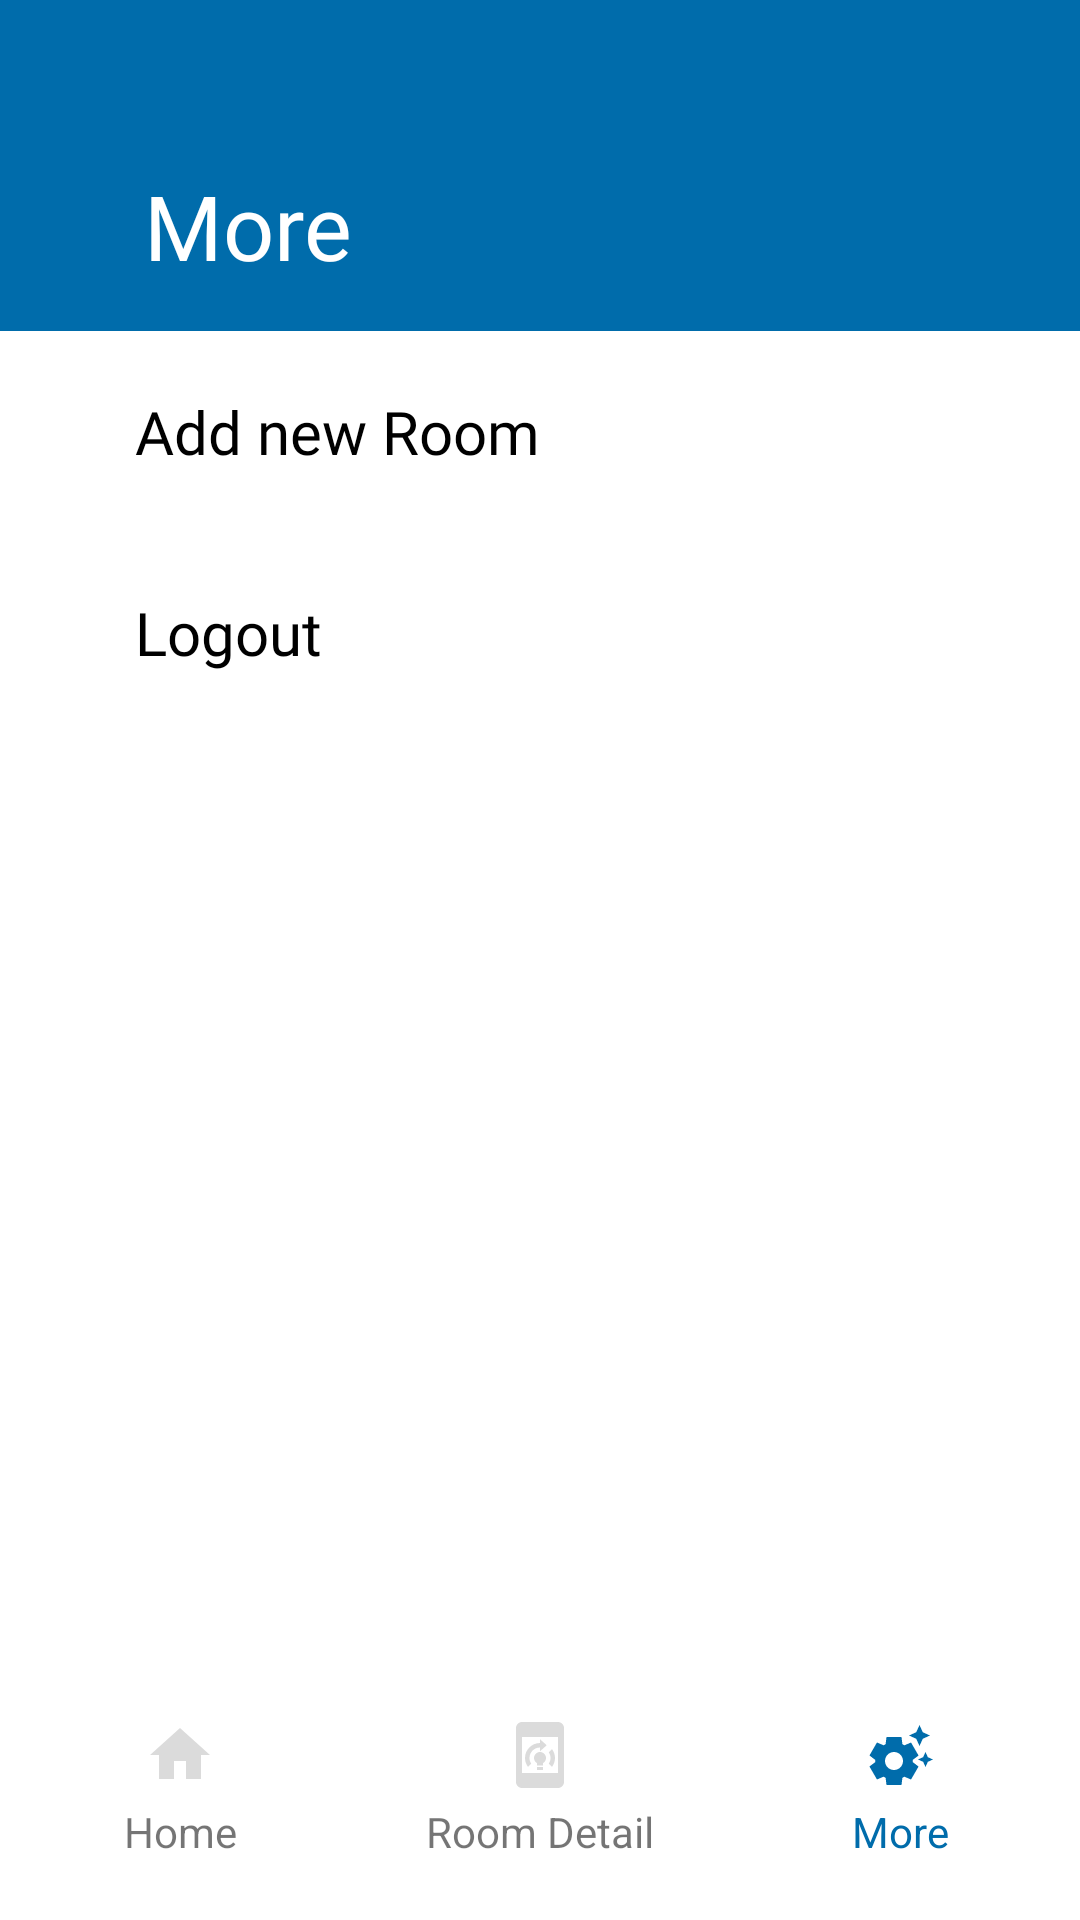

This screen was rendered from an Android layout file. Write that file and the resources it references.
<!-- AndroidManifest.xml: application theme Theme.BtHome -->
<!-- res/layout/fragment_more.xml -->
<?xml version="1.0" encoding="utf-8"?>
<layout xmlns:tools="http://schemas.android.com/tools"
    xmlns:app="http://schemas.android.com/apk/res-auto"
    xmlns:android="http://schemas.android.com/apk/res/android">
    <data>
        <variable
            name="viewModel"
            type="com.example.bthome.viewModels.MoreViewModel" />
    </data>
<androidx.constraintlayout.widget.ConstraintLayout
    android:background="@color/light_water_"
    android:layout_width="match_parent"
    android:layout_height="match_parent"
    tools:context=".fragments.MoreFragment">
    <LinearLayout
        android:id="@+id/bg_layout"
        android:background="@color/back_color"
        android:layout_width="match_parent"
        android:layout_height="wrap_content"
        tools:ignore="MissingConstraints">











    <TextView
        android:id="@+id/header_title"
        android:layout_width="wrap_content"
        android:layout_height="wrap_content"
        android:background="@color/back_color"
        android:fontFamily="@font/segoeui"
        android:gravity="center_vertical"
        android:lineHeight="40dp"
        android:layout_marginStart="23dp"
        android:lineSpacingExtra="4sp"
        android:maxLines="3"
        android:minLines="1"
        android:paddingStart="25dp"
        android:paddingTop="@dimen/_55dp"
        android:paddingBottom="@dimen/_15dp"
        android:singleLine="false"
        android:text="@string/more"
        android:textColor="@color/light_water_"
        android:textSize="30sp"

        app:layout_constraintStart_toEndOf="@+id/imageButton"
        app:layout_constraintTop_toTopOf="parent" />

    </LinearLayout>
    <LinearLayout
        android:id="@+id/layout_bg"
        android:layout_width="match_parent"
        android:layout_height="wrap_content"
        android:orientation="horizontal"

        android:weightSum="3"
        app:layout_constraintStart_toStartOf="parent"
        app:layout_constraintTop_toBottomOf="@+id/bg_layout">


        <TextView
            android:background="@color/light_water_"
            android:id="@+id/room_number_id"
            android:layout_weight="2"
            android:layout_width="0dp"
            android:layout_height="match_parent"
            android:fontFamily="@font/segoeui"
            android:textColor="@color/black"
            android:paddingLeft="@dimen/_45dp"
            android:paddingTop="@dimen/_20dp"
            android:paddingBottom="@dimen/_20dp"
            android:text="@string/add_new_room"
            android:textSize="20sp" />

        <ImageView
            android:background="@color/light_water_"
            android:id="@+id/imgView"
            android:layout_width="0dp"

            android:layout_height="match_parent"
            android:paddingEnd="@dimen/_17dp"
            android:paddingTop="@dimen/_17dp"
            android:paddingBottom="@dimen/_17dp"
            android:layout_weight="1"
            android:src="@drawable/baseline_keyboard_arrow_right_24" />

    </LinearLayout>

    <GridView
        android:background="@color/light_water_"
        android:id="@+id/ghost_view"
        android:layout_width="wrap_content"
        android:layout_height="wrap_content"
        app:layout_constraintStart_toStartOf="parent"
        app:layout_constraintTop_toBottomOf="@+id/layout_bg" />
    <LinearLayout
        android:id="@+id/layout_logout"
        android:layout_width="match_parent"
        android:layout_height="wrap_content"
        android:orientation="horizontal"

        android:weightSum="3"
        app:layout_constraintStart_toStartOf="parent"
        app:layout_constraintTop_toBottomOf="@+id/ghost_view">


        <TextView
            android:background="@color/light_water_"
            android:id="@+id/logoutid"
            android:layout_weight="2"
            android:layout_width="0dp"
            android:layout_height="match_parent"
            android:fontFamily="@font/segoeui"
            android:textColor="@color/black"
            android:paddingLeft="@dimen/_45dp"
            android:paddingTop="@dimen/_20dp"
            android:paddingBottom="@dimen/_20dp"
            android:text="Logout"
            android:textSize="20sp" />

        <ImageView
            android:background="@color/light_water_"
            android:id="@+id/logoutimgView"
            android:layout_width="0dp"

            android:layout_height="match_parent"
            android:paddingEnd="@dimen/_17dp"
            android:paddingTop="@dimen/_17dp"
            android:paddingBottom="@dimen/_17dp"
            android:layout_weight="1"
            android:src="@drawable/baseline_keyboard_arrow_right_24" />

    </LinearLayout>

    <LinearLayout
        android:layout_width="match_parent"
        android:layout_height="wrap_content"
        android:weightSum="3"
android:background="@color/white"
        app:layout_constraintBottom_toBottomOf="parent"
        app:layout_constraintEnd_toEndOf="parent"
        app:layout_constraintStart_toStartOf="parent">

        <ImageView
            android:id="@+id/aButton"
            style="@style/Widget.AppCompat.Button.Borderless"
            android:layout_width="wrap_content"
            android:layout_height="match_parent"
            android:layout_marginBottom="28dp"
            android:layout_weight="1"
            android:background="@color/light_water_"
            android:padding="15dp"
            android:src="@drawable/baseline_home_24_gray"
            android:text="@string/add"
            android:textAlignment="center"
            android:textColor="@color/white" />

        <ImageButton
            android:id="@+id/sButton"
            style="@style/Widget.AppCompat.Button.Borderless"
            android:layout_width="wrap_content"
            android:layout_height="match_parent"
            android:layout_marginBottom="28dp"
            android:layout_weight="1"
            android:background="@color/white"
            android:padding="15dp"
            android:src="@drawable/baseline_on_device_training_24"
            android:text="@string/more"
            android:textAlignment="center"
            android:textColor="@color/black" />

        <ImageView
            android:id="@+id/mButton"
            style="@style/Widget.AppCompat.Button.Borderless"
            android:layout_width="wrap_content"
            android:layout_height="match_parent"
            android:layout_marginBottom="28dp"
            android:layout_weight="1"
            android:background="@color/white"
            android:padding="15dp"
            android:src="@drawable/baseline_settings_suggest_24"
            android:text="@string/more"
            android:textAlignment="center"
            android:textColor="@color/white" />
    </LinearLayout>
    <LinearLayout
        android:layout_width="match_parent"
        android:layout_height="wrap_content"
        android:weightSum="3"
        android:layout_marginBottom="20dp"
        app:layout_constraintBottom_toBottomOf="parent">

        <TextView
            android:id="@+id/atext"
            android:textAlignment="center"
            android:text="Home"

            android:layout_height="wrap_content"
            android:layout_weight="1"
            android:layout_width="0dp"/>

        <TextView
            android:id="@+id/stext"
            android:text="Room Detail"
            android:textAlignment="center"
            android:layout_height="wrap_content"
            android:layout_weight="1"
            android:layout_width="0dp"/>

        <TextView
            android:id="@+id/mtext"
            android:text="More"
            android:textAlignment="center"
            android:textColor="@color/back_color"
            android:layout_height="wrap_content"
            android:layout_weight="1"
            android:layout_width="0dp"/>
    </LinearLayout>
</androidx.constraintlayout.widget.ConstraintLayout>
</layout>
<!-- resources referenced by this layout -->
<resources>
  <color name="back_color">#006CAB</color>
  <color name="black">#FF000000</color>
  <color name="light_water_">#ffffff</color>
  <color name="white">#FFFFFFFF</color>
  <dimen name="_15dp">15dp</dimen>
  <dimen name="_17dp">17dp</dimen>
  <dimen name="_20dp">20dp</dimen>
  <dimen name="_45dp">45dp</dimen>
  <dimen name="_55dp">55dp</dimen>
  <!-- drawable back (drawable) -->
  <vector android:autoMirrored="true" android:height="34dp"
      android:tint="@color/light_water_" android:viewportHeight="24"
      android:viewportWidth="24" android:width="34dp" xmlns:android="http://schemas.android.com/apk/res/android">
      <path android:fillColor="@android:color/white" android:pathData="M10,9V5l-7,7 7,7v-4.1c5,0 8.5,1.6 11,5.1 -1,-5 -4,-10 -11,-11z"/>
  </vector>
  <!-- drawable baseline_home_24_gray (drawable) -->
  <vector android:height="24dp" android:tint="@color/gray_transparent"
      android:viewportHeight="24" android:viewportWidth="24"
      android:width="24dp" xmlns:android="http://schemas.android.com/apk/res/android">
      <path android:fillColor="@android:color/white" android:pathData="M10,20v-6h4v6h5v-8h3L12,3 2,12h3v8z"/>
  </vector>
  <!-- drawable baseline_on_device_training_24 (drawable) -->
  <vector android:height="24dp" android:tint="@color/gray_transparent"
      android:viewportHeight="24" android:viewportWidth="24"
      android:width="24dp" xmlns:android="http://schemas.android.com/apk/res/android">
      <path android:fillColor="@android:color/white" android:pathData="M11,16h2v1h-2z"/>
      <path android:fillColor="@android:color/white" android:pathData="M12,11c-1.1,0 -2,0.9 -2,2c0,0.74 0.4,1.38 1,1.72v0.78h2v-0.78c0.6,-0.35 1,-0.98 1,-1.72C14,11.9 13.1,11 12,11z"/>
      <path android:fillColor="@android:color/white" android:pathData="M18,1.01L6,1C4.9,1 4,1.9 4,3v18c0,1.1 0.9,2 2,2h12c1.1,0 2,-0.9 2,-2V3C20,1.9 19.1,1.01 18,1.01zM18,18H6V6h12V18z"/>
      <path android:fillColor="@android:color/white" android:pathData="M16.01,15.95C16.63,15.12 17,14.11 17,13s-0.37,-2.12 -0.99,-2.95l-1.07,1.07c0.35,0.54 0.56,1.19 0.56,1.88s-0.21,1.34 -0.56,1.88L16.01,15.95z"/>
      <path android:fillColor="@android:color/white" android:pathData="M9.06,14.88C8.71,14.34 8.5,13.69 8.5,13c0,-1.93 1.57,-3.5 3.5,-3.5v1.25l2.25,-2l-2.25,-2V8c-2.76,0 -5,2.24 -5,5c0,1.11 0.37,2.12 0.99,2.95L9.06,14.88z"/>
  </vector>
  <!-- drawable baseline_settings_suggest_24 (drawable) -->
  <vector android:height="24dp" android:tint="@color/back_color"
      android:viewportHeight="24" android:viewportWidth="24"
      android:width="24dp" xmlns:android="http://schemas.android.com/apk/res/android">
      <path android:fillColor="@android:color/white" android:pathData="M17.41,6.59L15,5.5l2.41,-1.09L18.5,2l1.09,2.41L22,5.5l-2.41,1.09L18.5,9L17.41,6.59zM21.28,12.72L20.5,11l-0.78,1.72L18,13.5l1.72,0.78L20.5,16l0.78,-1.72L23,13.5L21.28,12.72zM16.24,14.37l1.94,1.47l-2.5,4.33l-2.24,-0.94c-0.2,0.13 -0.42,0.26 -0.64,0.37L12.5,22h-5l-0.3,-2.41c-0.22,-0.11 -0.43,-0.23 -0.64,-0.37l-2.24,0.94l-2.5,-4.33l1.94,-1.47C3.75,14.25 3.75,14.12 3.75,14s0,-0.25 0.01,-0.37l-1.94,-1.47l2.5,-4.33l2.24,0.94c0.2,-0.13 0.42,-0.26 0.64,-0.37L7.5,6h5l0.3,2.41c0.22,0.11 0.43,0.23 0.64,0.37l2.24,-0.94l2.5,4.33l-1.94,1.47c0.01,0.12 0.01,0.24 0.01,0.37S16.25,14.25 16.24,14.37zM13,14c0,-1.66 -1.34,-3 -3,-3s-3,1.34 -3,3s1.34,3 3,3S13,15.66 13,14z"/>
  </vector>
  <string name="add">Add</string>
  <string name="add_new_room">Add new Room</string>
  <string name="more">More</string>
  <style name="Theme.BtHome" parent="Theme.AppCompat.Light.NoActionBar">
          
          <item name="colorPrimary">@color/gray_transparent</item>
          <item name="colorPrimaryDark">@color/purple_700</item>
          <item name="colorAccent">@color/teal_200</item>
          
      </style>
  <color name="gray_transparent">#59979797</color>
  <color name="purple_700">#FF3700B3</color>
  <color name="teal_200">#FF03DAC5</color>
</resources>
